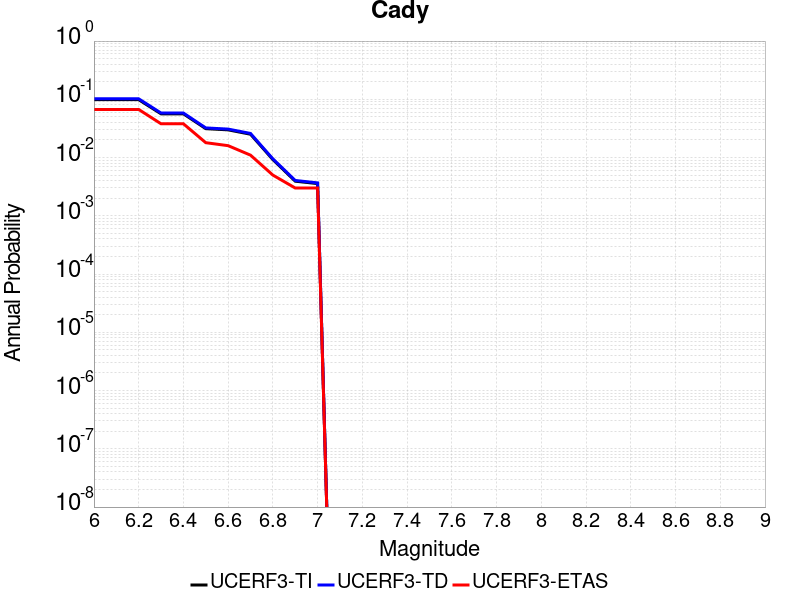

Source data for this figure (header and first rows):
Magnitude, UCERF3-TI Prob, UCERF3-TD Prob, UCERF3-ETAS Prob
6.0, 0.09859, 0.102, 0.067
6.1, 0.09859, 0.102, 0.067
6.2, 0.09859, 0.102, 0.067
6.3, 0.05636, 0.05813, 0.038
6.4, 0.05636, 0.05813, 0.038
6.5, 0.03134, 0.03228, 0.018
6.6, 0.0299, 0.03081, 0.016
6.7, 0.02517, 0.02594, 0.011
6.8, 0.009239, 0.009492, 0.005
6.9, 0.003929, 0.004044, 0.003
7.0, 0.003572, 0.003676, 0.003
